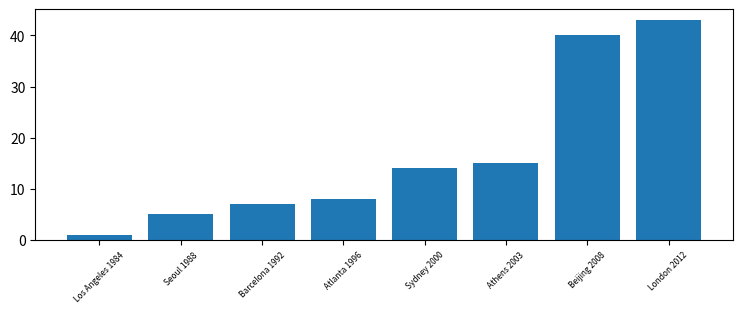

Source code (Python):
costs=[1,8,15,7,5,14,43,40]
#sort the list
costs=sorted(costs)
import matplotlib.pyplot as plt
#value x y axis
y=costs
x=['Los Angeles 1984','Seoul 1988','Barcelona 1992','Atlanta 1996','Sydney 2000','Athens 2003','Beijing 2008','London 2012']
plt.figure(figsize = (9, 3))
plt.bar(x,y)
plt.xticks(fontsize = 6, rotation= 45)
plt.show()
